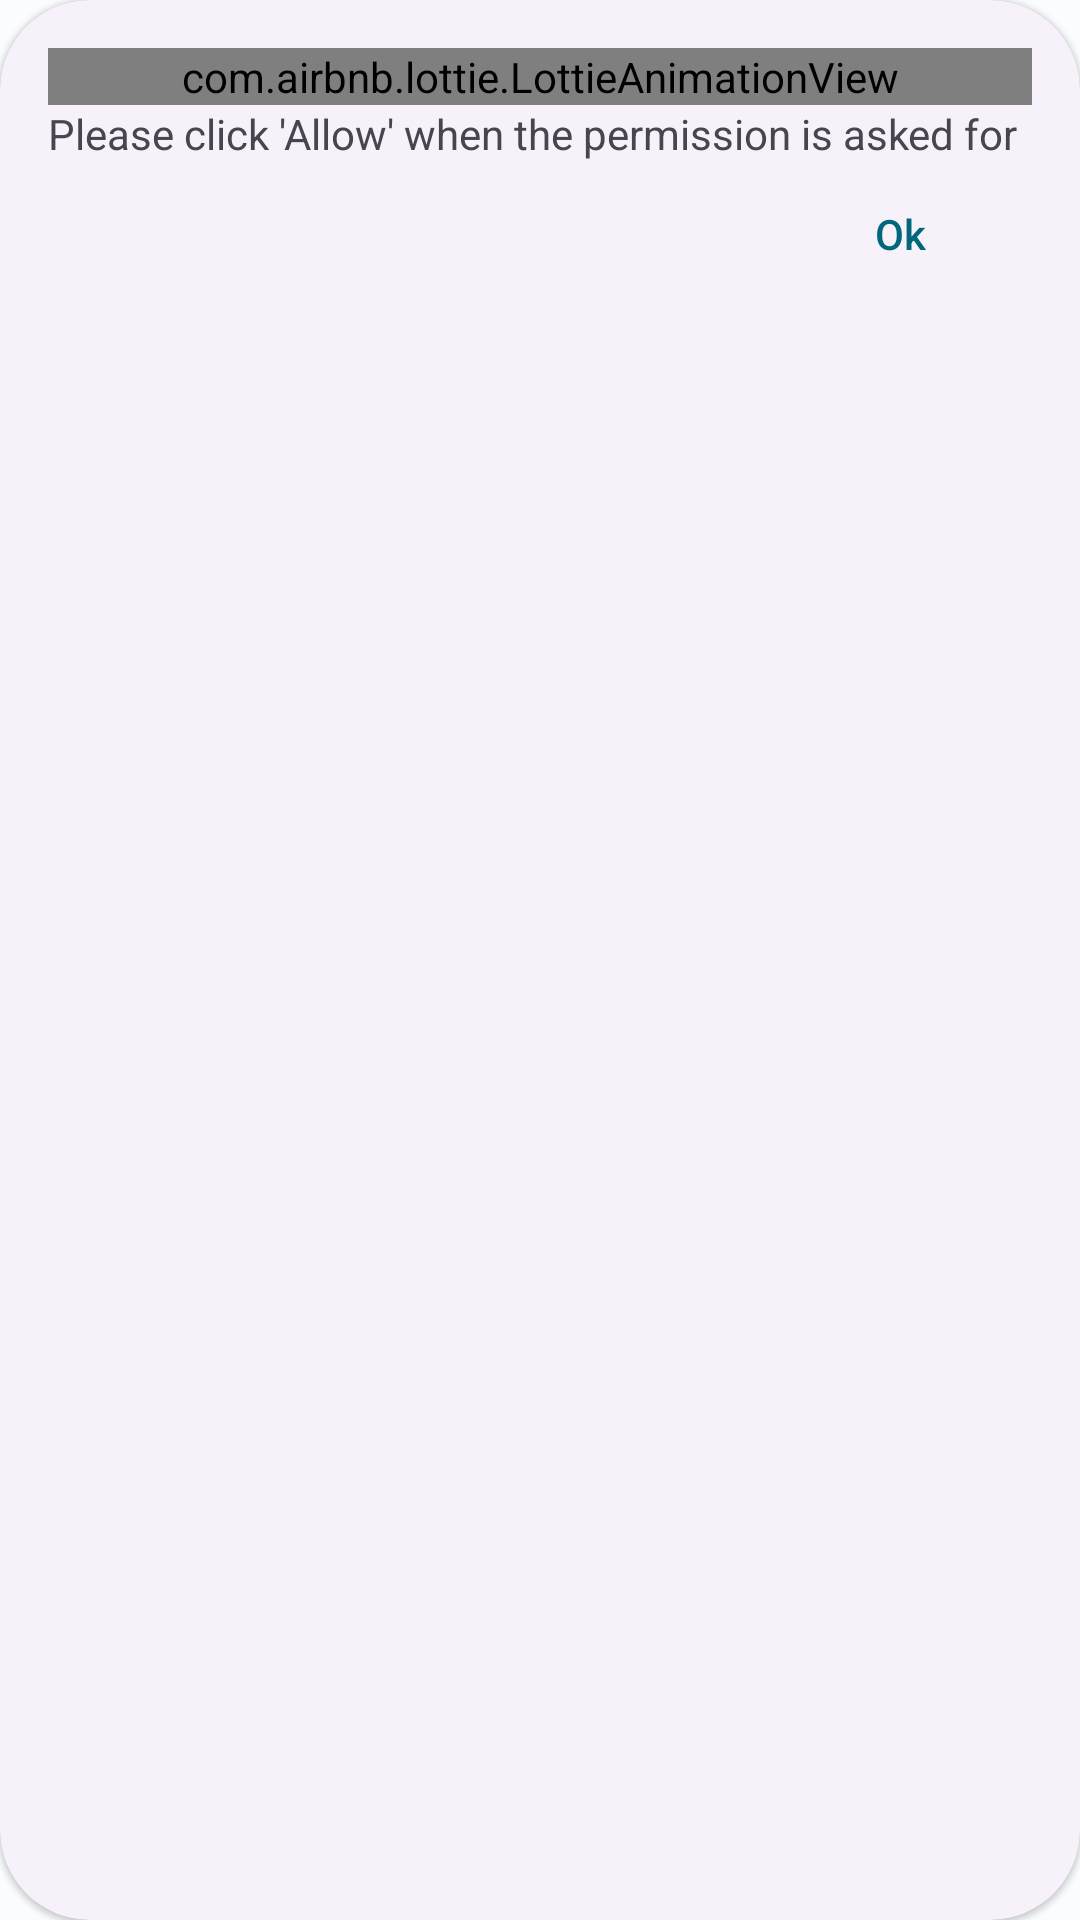

Write the Android layout XML for this screen, with the resource values it uses.
<!-- AndroidManifest.xml: application theme AppTheme.Blue -->
<!-- res/layout/dialog_allow_notification.xml -->
<com.google.android.material.card.MaterialCardView xmlns:android="http://schemas.android.com/apk/res/android"
    xmlns:app="http://schemas.android.com/apk/res-auto"
    style="@style/Widget.Material3.CardView.Elevated"
    android:layout_width="match_parent"
    android:layout_height="wrap_content"
    android:layout_marginStart="24dp"
    android:layout_marginEnd="24dp"
    app:cardCornerRadius="30dp">

    <LinearLayout
        android:layout_width="match_parent"
        android:layout_height="wrap_content"
        android:layout_margin="16dp"
        android:orientation="vertical">

        <com.airbnb.lottie.LottieAnimationView
            android:layout_width="match_parent"
            android:layout_height="wrap_content"
            app:lottie_autoPlay="true"
            app:lottie_loop="true"
            app:lottie_rawRes="@raw/allow_notification" />

        <TextView
            android:layout_width="wrap_content"
            android:layout_height="wrap_content"
            android:text="Please click 'Allow' when the permission is asked for" />

        <com.google.android.material.button.MaterialButton
            android:id="@+id/allow_notification_dialog_ok_button_id"
            android:layout_width="wrap_content"
            android:layout_height="wrap_content"
            android:text="Ok"
            android:layout_gravity="end"
            android:theme="@style/ThemeOverlay.Material3.Button.TextButton" />

    </LinearLayout>

</com.google.android.material.card.MaterialCardView>
<!-- resources referenced by this layout -->
<resources>
  <color name="blue_md_theme_light_primary">#00677C</color>
  <color name="blue_md_theme_light_onPrimary">#FFFFFF</color>
  <color name="blue_md_theme_light_primaryContainer">#B1EBFF</color>
  <color name="blue_md_theme_light_onPrimaryContainer">#001F27</color>
  <color name="blue_md_theme_light_secondary">#4B626A</color>
  <color name="blue_md_theme_light_onSecondary">#FFFFFF</color>
  <color name="blue_md_theme_light_secondaryContainer">#CEE7F0</color>
  <color name="blue_md_theme_light_onSecondaryContainer">#061E25</color>
  <color name="blue_md_theme_light_tertiary">#585C7E</color>
  <color name="blue_md_theme_light_onTertiary">#FFFFFF</color>
  <color name="blue_md_theme_light_tertiaryContainer">#DFE0FF</color>
  <color name="blue_md_theme_light_onTertiaryContainer">#151937</color>
  <color name="blue_md_theme_light_error">#BA1A1A</color>
  <color name="blue_md_theme_light_errorContainer">#FFDAD6</color>
  <color name="blue_md_theme_light_onError">#FFFFFF</color>
  <color name="blue_md_theme_light_onErrorContainer">#410002</color>
  <color name="blue_md_theme_light_background">#FBFCFE</color>
  <color name="blue_md_theme_light_onBackground">#191C1D</color>
  <color name="blue_md_theme_light_surface">#FBFCFE</color>
  <color name="blue_md_theme_light_onSurface">#191C1D</color>
  <color name="blue_md_theme_light_surfaceVariant">#DBE4E8</color>
  <color name="blue_md_theme_light_onSurfaceVariant">#40484B</color>
  <color name="blue_md_theme_light_outline">#70787C</color>
  <color name="blue_md_theme_light_inverseOnSurface">#EFF1F2</color>
  <color name="blue_md_theme_light_inverseSurface">#2E3132</color>
  <color name="blue_md_theme_light_inversePrimary">#58D6F7</color>
</resources>
